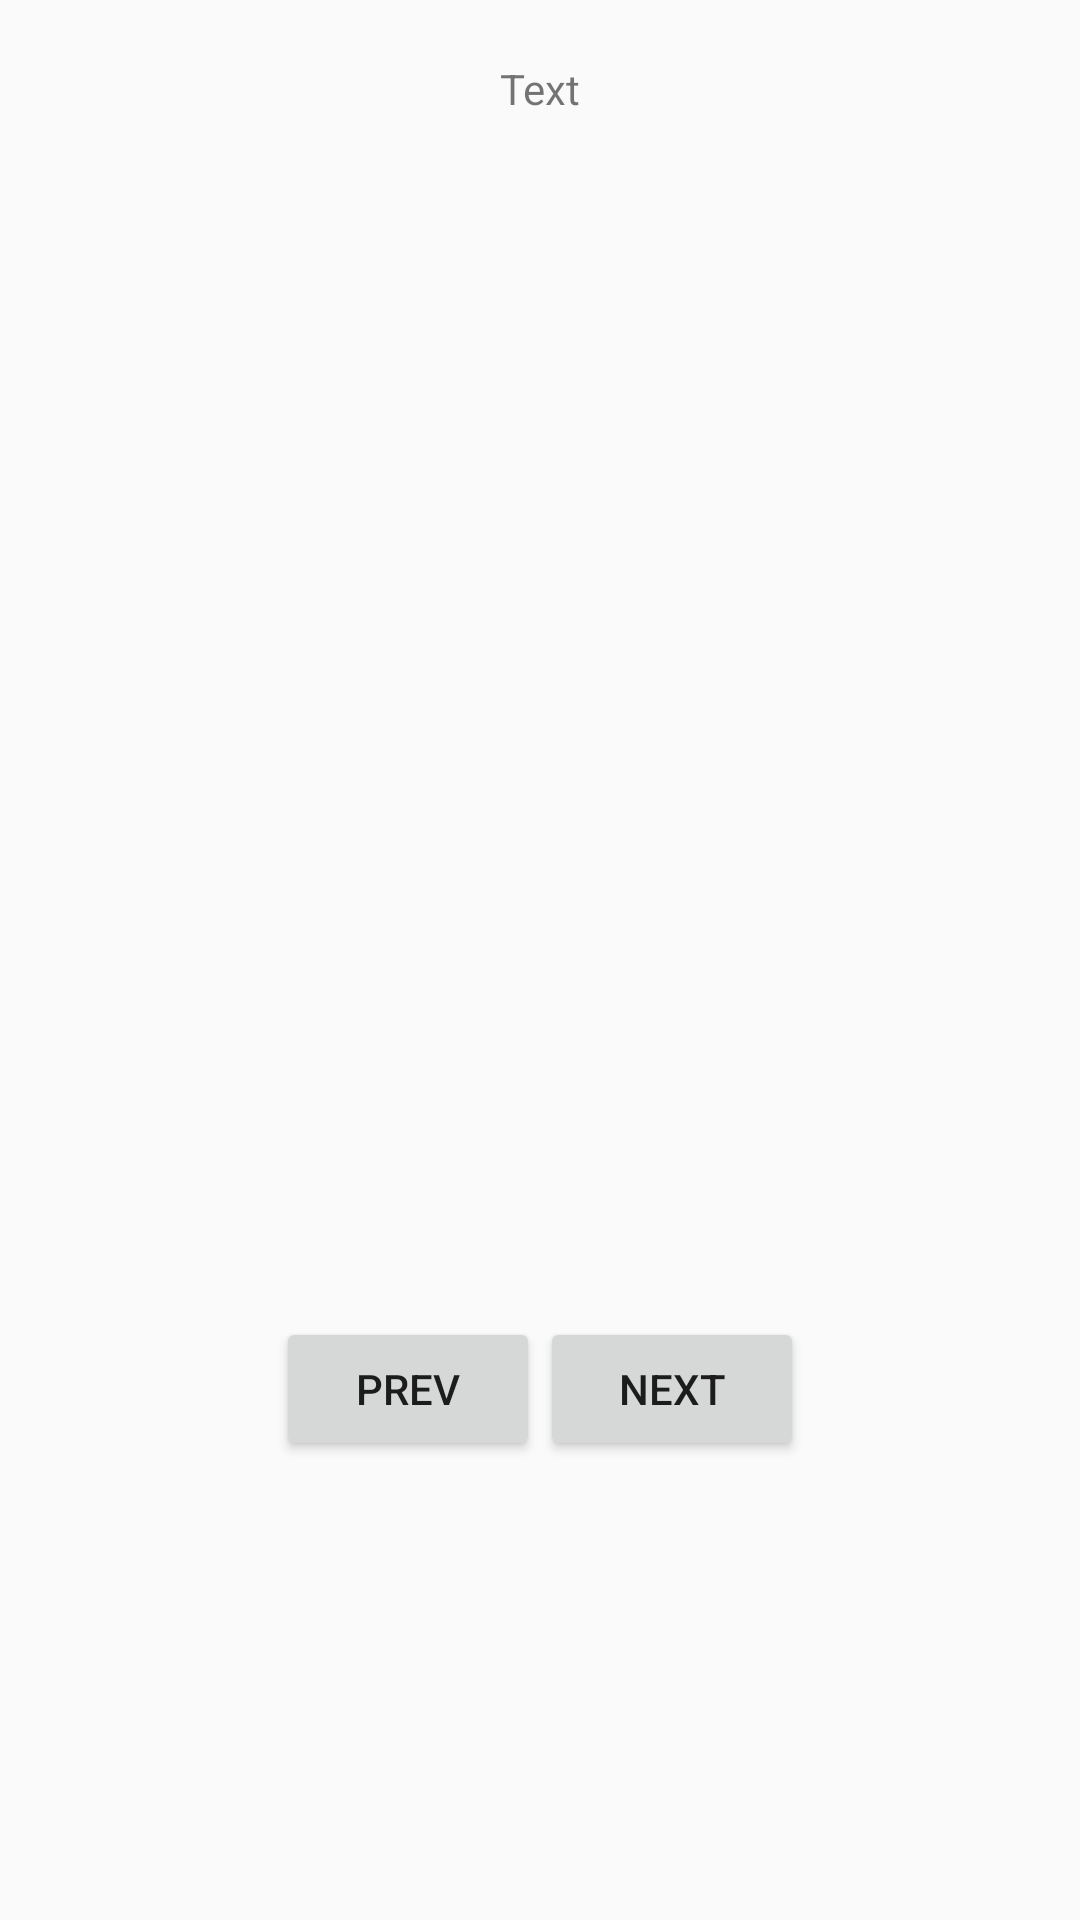

Produce the Android XML layout that renders to this screen, including the resource entries it uses.
<!-- AndroidManifest.xml: application theme AppTheme -->
<!-- res/layout/activity_answer.xml -->
<?xml version="1.0" encoding="utf-8"?>
<RelativeLayout xmlns:android="http://schemas.android.com/apk/res/android"
    xmlns:tools="http://schemas.android.com/tools"
    android:layout_width="match_parent"
    android:layout_height="match_parent"
    android:orientation="vertical"
    tools:context=".Answer">

    
        
        
        
    
    <TextView
        android:id="@+id/steps_number"
        android:layout_width="wrap_content"
        android:layout_height="wrap_content"
        android:layout_alignParentTop="true"
        android:layout_centerHorizontal="true"
        android:layout_marginTop="20dp"
        android:text="Text" />

    <ImageView
        android:id="@+id/imageView1"
        android:layout_width="wrap_content"
        android:layout_height="400dp"
        android:layout_below="@+id/steps_number"
        />
    <android.support.v7.widget.LinearLayoutCompat
        android:layout_width="wrap_content"
        android:layout_height="wrap_content"
        android:layout_below="@+id/imageView1"
        android:layout_centerHorizontal="true">
        <Button
            android:id="@+id/btnPrevImage"
            android:layout_width="wrap_content"
            android:layout_height="wrap_content"
            android:text="prev" />

        <Button
            android:id="@+id/btnNextImage"
            android:layout_width="wrap_content"
            android:layout_height="wrap_content"
            android:layout_toRightOf="@+id/btnPrevImage"
            android:text="Next" />

    </android.support.v7.widget.LinearLayoutCompat>


</RelativeLayout>
<!-- resources referenced by this layout -->
<resources>
  <style name="AppTheme" parent="Theme.AppCompat.Light.DarkActionBar">
          
          <item name="colorPrimary">@color/colorPrimary</item>
          <item name="colorPrimaryDark">@color/colorPrimaryDark</item>
          <item name="colorAccent">@color/colorAccent</item>
      </style>
  <color name="colorPrimary">#001118</color>
  <color name="colorPrimaryDark">#01080b</color>
  <color name="colorAccent">#e4e123</color>
</resources>
